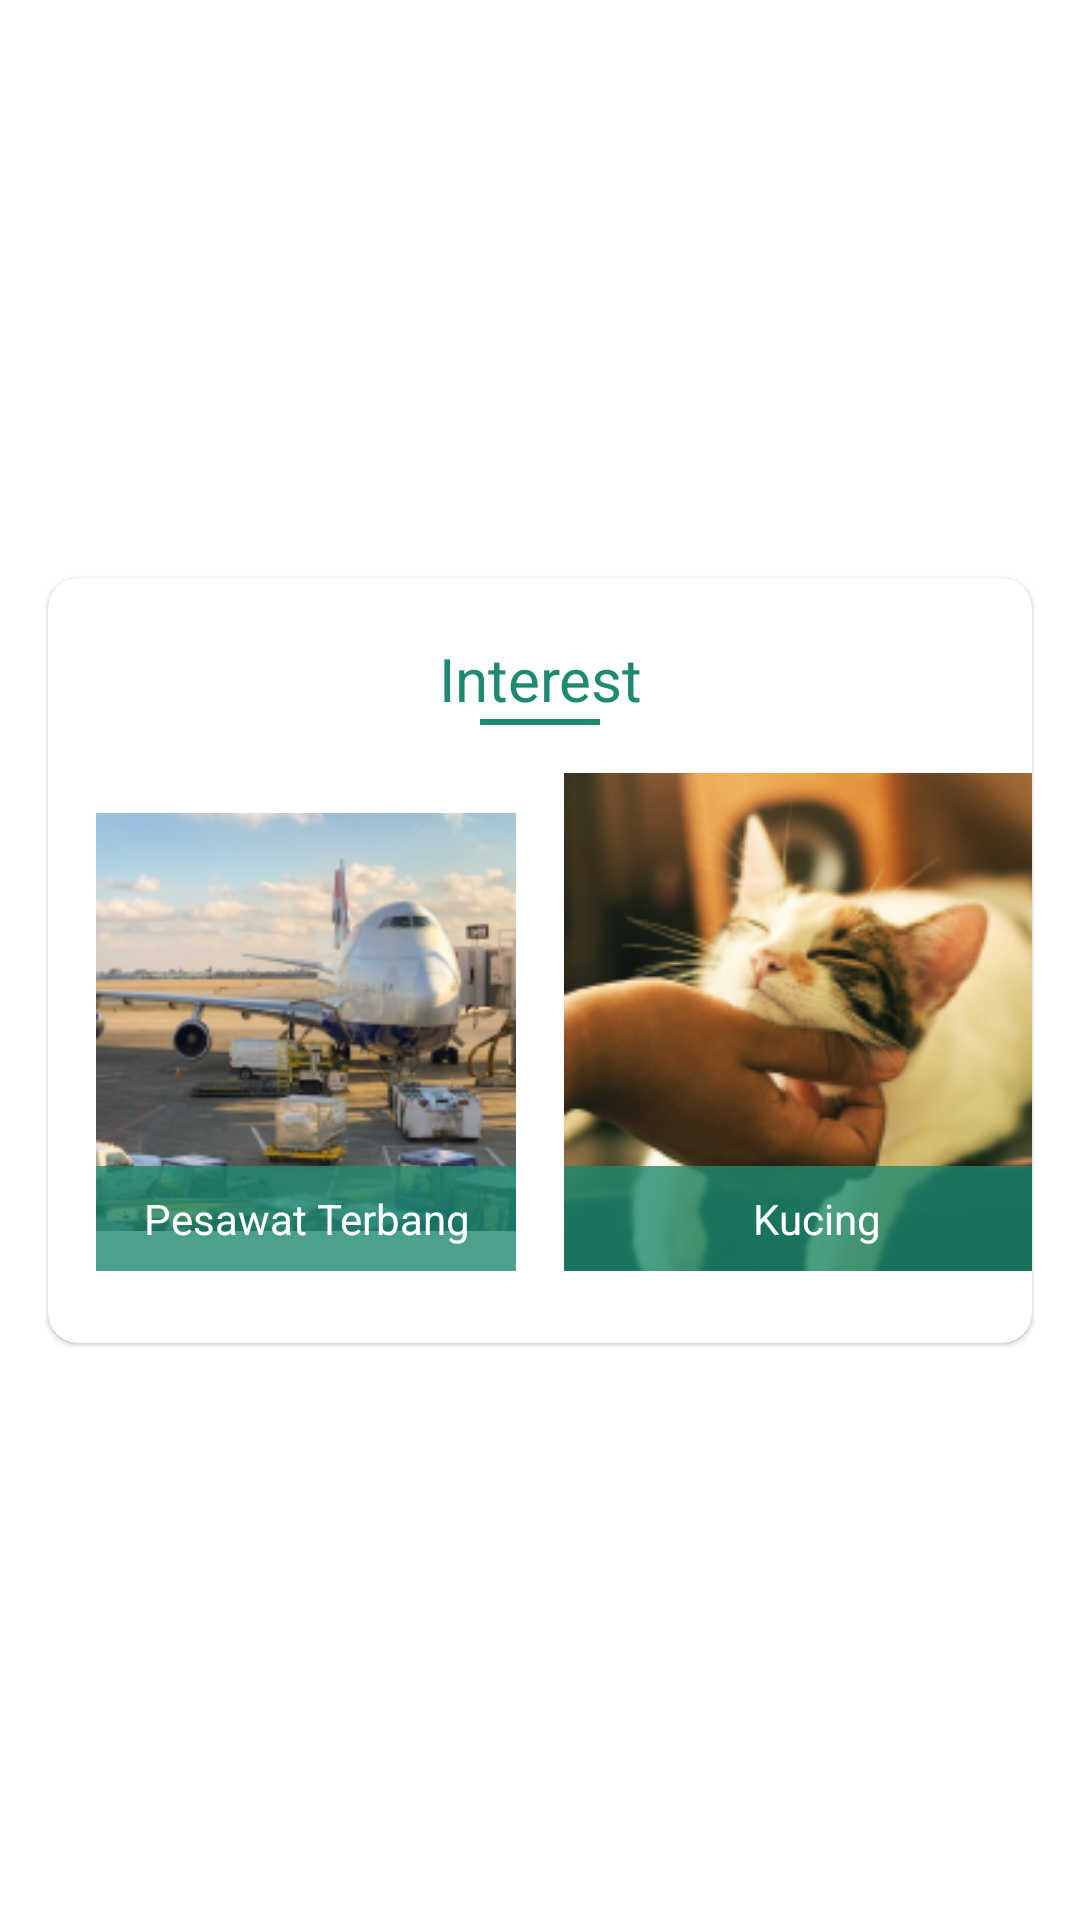

Reconstruct the res/layout file that produces this screen, plus the resources it refers to.
<!-- AndroidManifest.xml: application theme Theme.MySelfApps -->
<!-- res/layout/fragment_interest.xml -->
<?xml version="1.0" encoding="utf-8"?>
<androidx.constraintlayout.widget.ConstraintLayout xmlns:android="http://schemas.android.com/apk/res/android"
    xmlns:app="http://schemas.android.com/apk/res-auto"
    android:layout_width="match_parent"
    android:layout_height="wrap_content">

    <com.google.android.material.card.MaterialCardView
        android:layout_width="match_parent"
        android:layout_height="wrap_content"
        android:layout_marginStart="@dimen/_16dp"
        android:layout_marginEnd="@dimen/_16dp"
        app:cardBackgroundColor="@color/white"
        app:cardCornerRadius="@dimen/_10dp"
        app:layout_constraintBottom_toBottomOf="parent"
        app:layout_constraintEnd_toEndOf="parent"
        app:layout_constraintStart_toStartOf="parent"
        app:layout_constraintTop_toTopOf="parent">


        <androidx.constraintlayout.widget.ConstraintLayout
            android:layout_width="match_parent"
            android:layout_height="wrap_content">

            <androidx.constraintlayout.widget.Guideline
                android:id="@+id/glFirst"
                android:layout_width="wrap_content"
                android:layout_height="wrap_content"
                android:orientation="vertical"
                app:layout_constraintGuide_percent="0.5"/>

            <TextView
                android:id="@+id/tvHobipop"
                android:layout_width="wrap_content"
                android:layout_height="wrap_content"
                android:gravity="center"
                android:text="@string/interest"
                app:layout_constraintEnd_toEndOf="parent"
                android:textAppearance="@style/TextAppearance.Roboto.Medium.Headline6"
                app:layout_constraintStart_toStartOf="parent"
                android:textColor="@color/illuminating_emerald"
                android:layout_marginTop="@dimen/_20dp"
                app:layout_constraintTop_toTopOf="parent" />

            <View
                android:id="@+id/vLine"
                android:layout_width="@dimen/_40dp"
                android:layout_height="@dimen/_2dp"
                app:layout_constraintStart_toStartOf="parent"
                app:layout_constraintEnd_toEndOf="parent"
                app:layout_constraintTop_toBottomOf="@id/tvHobipop"
                android:background="@color/illuminating_emerald"
                />

            <ImageView
                android:id="@+id/ivPesawat"
                android:layout_width="@dimen/_0dp"
                android:layout_height="wrap_content"
                android:src="@drawable/pesawat"
                android:layout_marginEnd="@dimen/_8dp"
                android:layout_marginTop="@dimen/_16dp"
                android:layout_marginStart="@dimen/_16dp"
                android:layout_marginBottom="@dimen/_24dp"
                app:layout_constraintEnd_toStartOf="@id/glFirst"
                app:layout_constraintBottom_toBottomOf="parent"
                app:layout_constraintStart_toStartOf="parent"
                app:layout_constraintTop_toBottomOf="@id/vLine"/>

            <TextView
                android:id="@+id/tvMakes"
                android:layout_width="@dimen/_0dp"
                android:layout_height="wrap_content"
                android:background="@color/illuminating_emerald_80"
                android:gravity="center"
                android:paddingTop="@dimen/_8dp"
                android:paddingBottom="@dimen/_8dp"
                android:text="@string/pesawat"
                android:textAppearance="@style/TextAppearance.Roboto.Bold.Body2"
                android:textColor="@color/white"
                app:layout_constraintBottom_toBottomOf="@id/ivPesawat"
                app:layout_constraintEnd_toEndOf="@id/ivPesawat"
                app:layout_constraintStart_toStartOf="@id/ivPesawat" />

            <ImageView
                android:id="@+id/ivKucing"
                android:layout_width="@dimen/_0dp"
                android:layout_height="wrap_content"
                android:src="@drawable/kucing"
                android:layout_marginTop="@dimen/_16dp"
                android:layout_marginStart="@dimen/_16dp"
                android:layout_marginBottom="@dimen/_24dp"
                app:layout_goneMarginStart="@dimen/_8dp"
                app:layout_constraintBottom_toBottomOf="parent"
                app:layout_constraintStart_toEndOf="@id/glFirst"
                app:layout_constraintTop_toBottomOf="@id/vLine"/>

            <TextView
                android:id="@+id/tvKucing"
                android:layout_width="@dimen/_0dp"
                android:layout_height="wrap_content"
                android:background="@color/illuminating_emerald_80"
                android:gravity="center"
                android:paddingTop="@dimen/_8dp"
                android:paddingBottom="@dimen/_8dp"
                android:text="@string/kucing"
                android:textAppearance="@style/TextAppearance.Roboto.Bold.Body2"
                android:textColor="@color/white"
                app:layout_constraintBottom_toBottomOf="@id/ivKucing"
                app:layout_constraintEnd_toEndOf="@id/ivKucing"
                app:layout_constraintStart_toStartOf="@id/ivKucing" />
        </androidx.constraintlayout.widget.ConstraintLayout>


    </com.google.android.material.card.MaterialCardView>


</androidx.constraintlayout.widget.ConstraintLayout>
<!-- resources referenced by this layout -->
<resources>
  <color name="illuminating_emerald">#1F8A70</color>
  <color name="illuminating_emerald_80">#CC1F8A70</color>
  <color name="white">#FFFFFFFF</color>
  <dimen name="_0dp">0dp</dimen>
  <dimen name="_10dp">10dp</dimen>
  <dimen name="_16dp">16dp</dimen>
  <dimen name="_20dp">20dp</dimen>
  <dimen name="_24dp">24dp</dimen>
  <dimen name="_2dp">2dp</dimen>
  <dimen name="_40dp">40dp</dimen>
  <dimen name="_8dp">8dp</dimen>
  <!-- drawable kucing: png bitmap (drawable, 48314 bytes) -->
  <!-- drawable pesawat: png bitmap (drawable, 56666 bytes) -->
  <string name="interest">Interest</string>
  <string name="kucing">Kucing</string>
  <string name="pesawat">Pesawat Terbang</string>
  <style name="TextAppearance.Roboto.Bold.Body2" parent="TextAppearance.MaterialComponents.Body2">
          <item name="android:letterSpacing">0</item>
          <item name="fontFamily">@font/roboto_bold</item>
      </style>
  <style name="TextAppearance.Roboto.Medium.Headline6" parent="TextAppearance.MaterialComponents.Headline6">
          <item name="android:letterSpacing">0</item>
          <item name="fontFamily">@font/roboto_medium</item>
      </style>
  <style name="Theme.MySelfApps" parent="Theme.MaterialComponents.Light.NoActionBar">
          
          <item name="colorPrimary">@color/illuminating_emerald</item>
          <item name="colorPrimaryVariant">@color/purple_700</item>
          <item name="colorOnPrimary">@color/white</item>
          
          <item name="colorSecondary">@color/teal_200</item>
          <item name="colorSecondaryVariant">@color/teal_700</item>
          <item name="colorOnSecondary">@color/black</item>
          
          <item name="android:statusBarColor">@color/midnight_green</item>
          
      </style>
  <color name="purple_700">#FF3700B3</color>
  <color name="teal_200">#FF03DAC5</color>
  <color name="teal_700">#FF018786</color>
  <color name="black">#FF000000</color>
  <color name="midnight_green">#00425A</color>
</resources>
